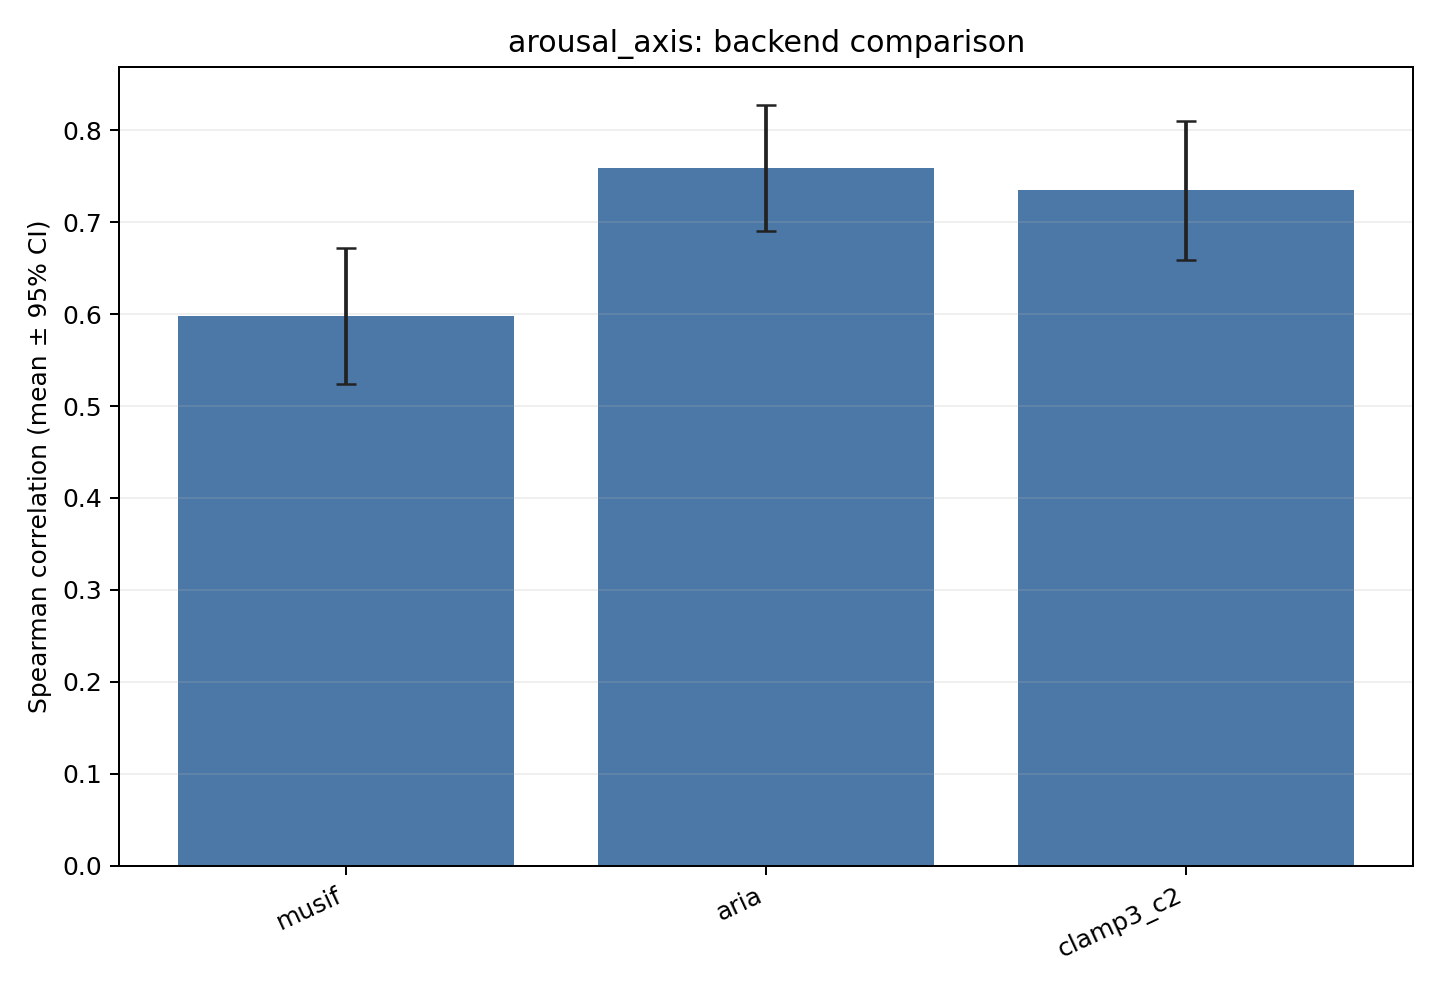

Source data for this figure (header and first rows):
backend	metric	value	ci95	folds	support	output_dir
musif	spearman	0.598	0.07372	5	200	/home/ecuser/music_llm_understanding/out…
aria	spearman	0.7586	0.06857	5	200	/home/ecuser/music_llm_understanding/out…
clamp3_c2	spearman	0.7344	0.07518	5	200	/home/ecuser/music_llm_understanding/out…
